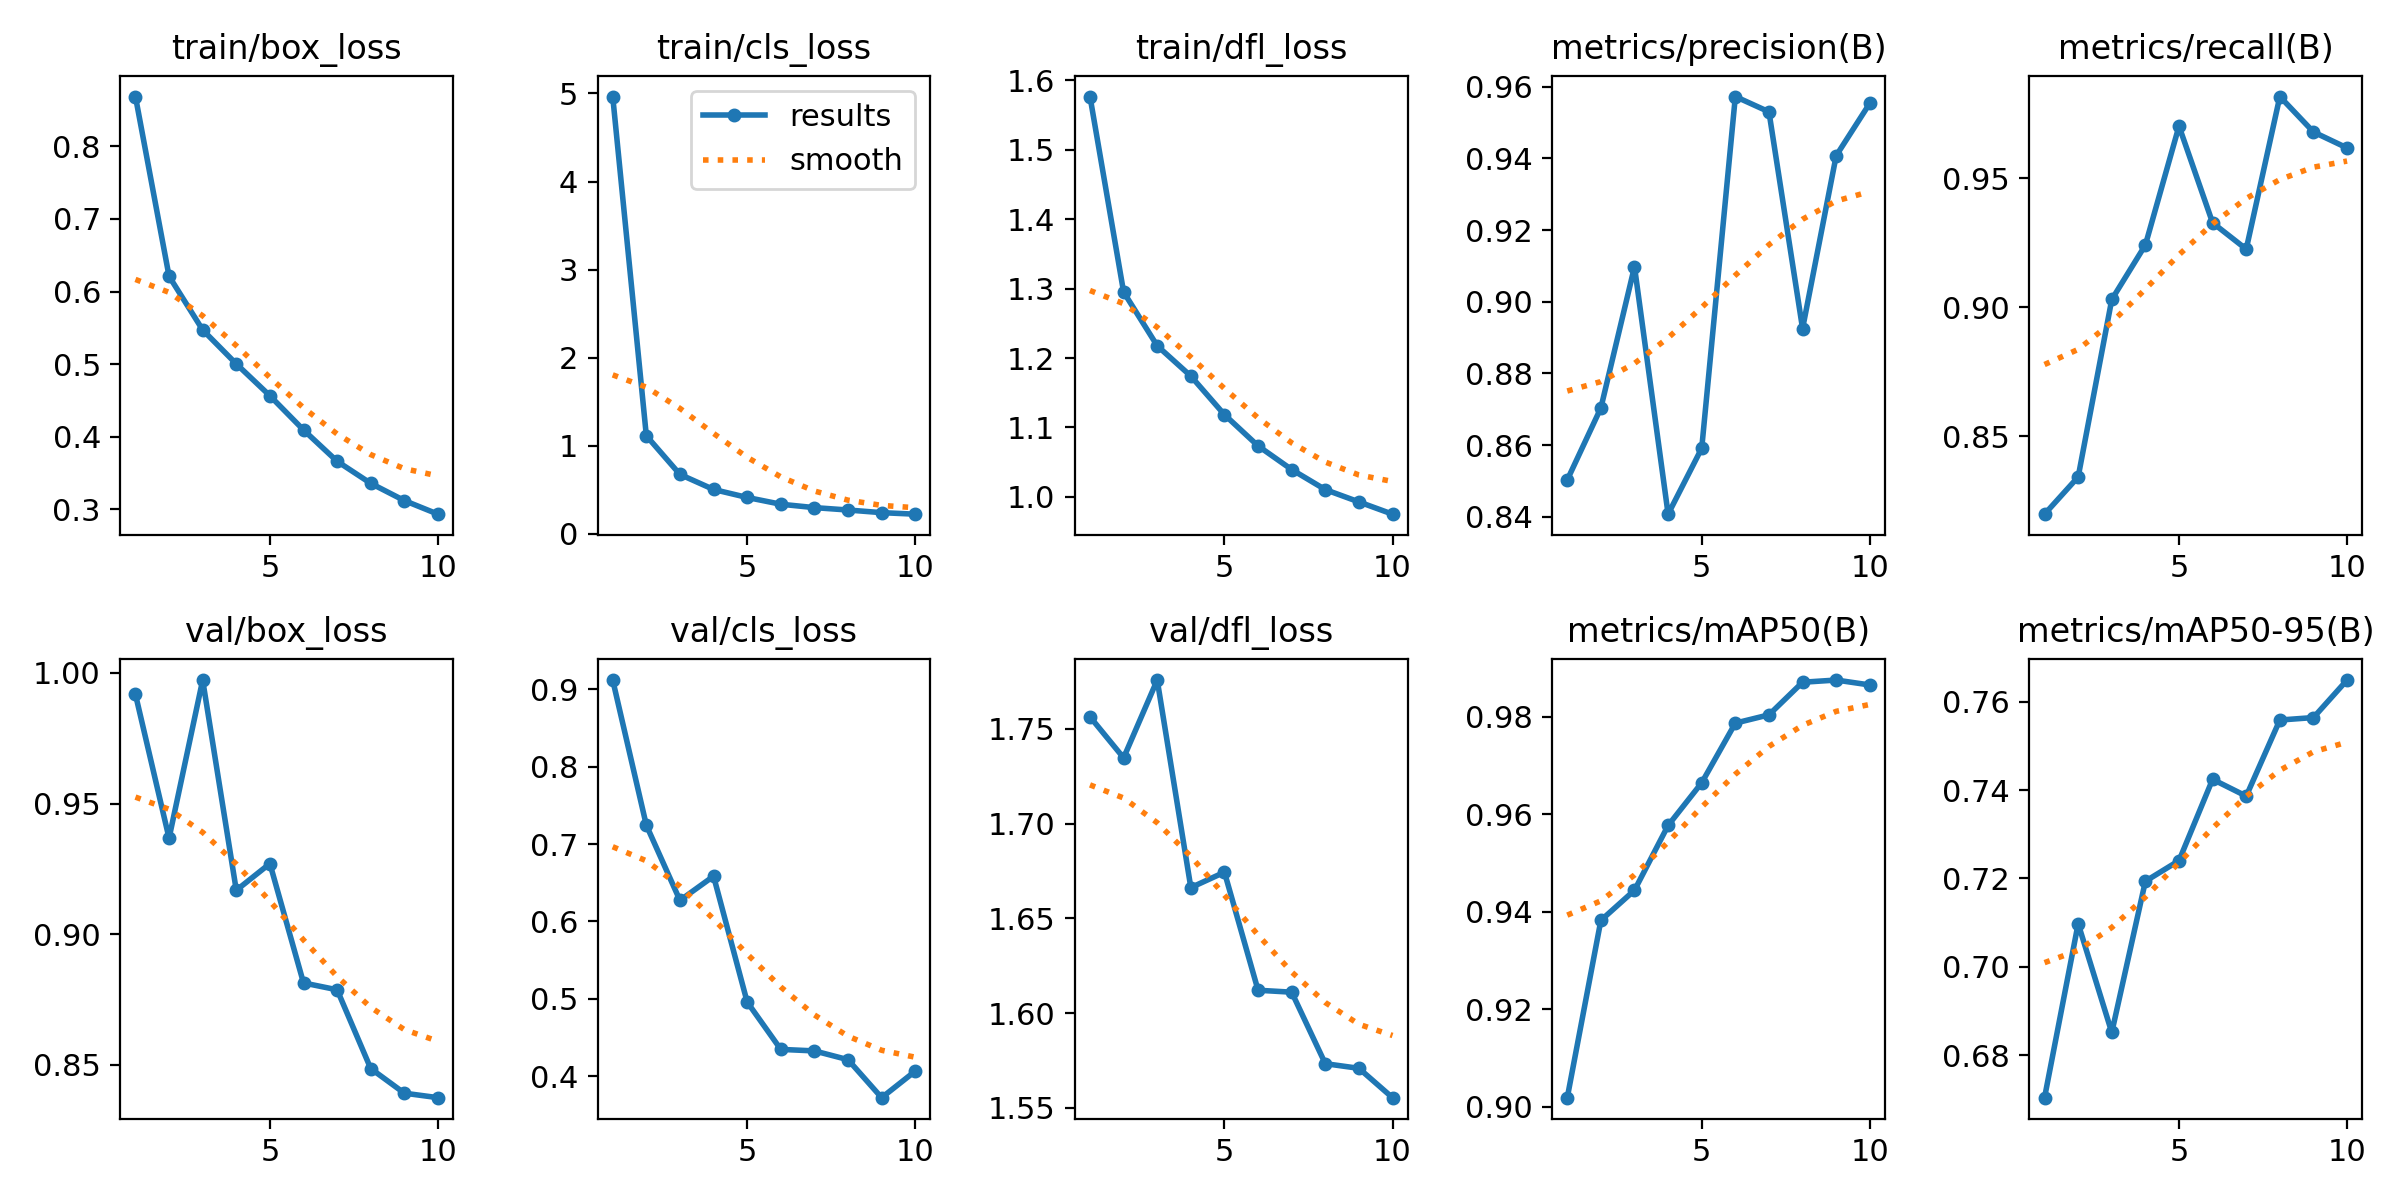

Source data for this figure (header and first rows):
epoch, time, train/box_loss, train/cls_loss, train/dfl_loss, metrics/precision(B), metrics/recall(B), metrics/mAP50(B), metrics/mAP50-95(B), val/box_loss, val/cls_loss, val/dfl_loss, lr/pg0, lr/pg1, lr/pg2
1, 102.1, 0.8686, 4.965, 1.577, 0.8503, 0.8198, 0.9018, 0.6704, 0.9918, 0.912, 1.756, 6.64188e-05, 6.64188e-05, 6.64188e-05
2, 193.6, 0.6211, 1.114, 1.295, 0.8704, 0.8343, 0.9382, 0.7098, 0.9368, 0.7243, 1.735, 0.0001199, 0.0001199, 0.0001199
3, 283.8, 0.5471, 0.6743, 1.218, 0.9098, 0.903, 0.9444, 0.6851, 0.9973, 0.6271, 1.776, 0.0001602, 0.0001602, 0.0001602
4, 374, 0.5003, 0.5034, 1.174, 0.8407, 0.9241, 0.9577, 0.7194, 0.9168, 0.6584, 1.666, 0.0001406, 0.0001406, 0.0001406
5, 464.3, 0.4564, 0.4127, 1.118, 0.8591, 0.9701, 0.9665, 0.724, 0.927, 0.4957, 1.674, 0.0001208, 0.0001208, 0.0001208
6, 553.7, 0.4094, 0.3359, 1.073, 0.9572, 0.9327, 0.9787, 0.7424, 0.8814, 0.4344, 1.612, 0.000101, 0.000101, 0.000101
7, 643.5, 0.3662, 0.2974, 1.039, 0.953, 0.9225, 0.9804, 0.7386, 0.8787, 0.4325, 1.611, 8.12e-05, 8.12e-05, 8.12e-05
8, 732.6, 0.3358, 0.2702, 1.011, 0.8925, 0.9816, 0.9871, 0.7559, 0.8486, 0.4211, 1.573, 6.14e-05, 6.14e-05, 6.14e-05
9, 825.1, 0.312, 0.2402, 0.9928, 0.9407, 0.9678, 0.9875, 0.7564, 0.8392, 0.372, 1.571, 4.16e-05, 4.16e-05, 4.16e-05
10, 914, 0.2933, 0.223, 0.9751, 0.9553, 0.9617, 0.9865, 0.7649, 0.8374, 0.4063, 1.555, 2.18e-05, 2.18e-05, 2.18e-05
